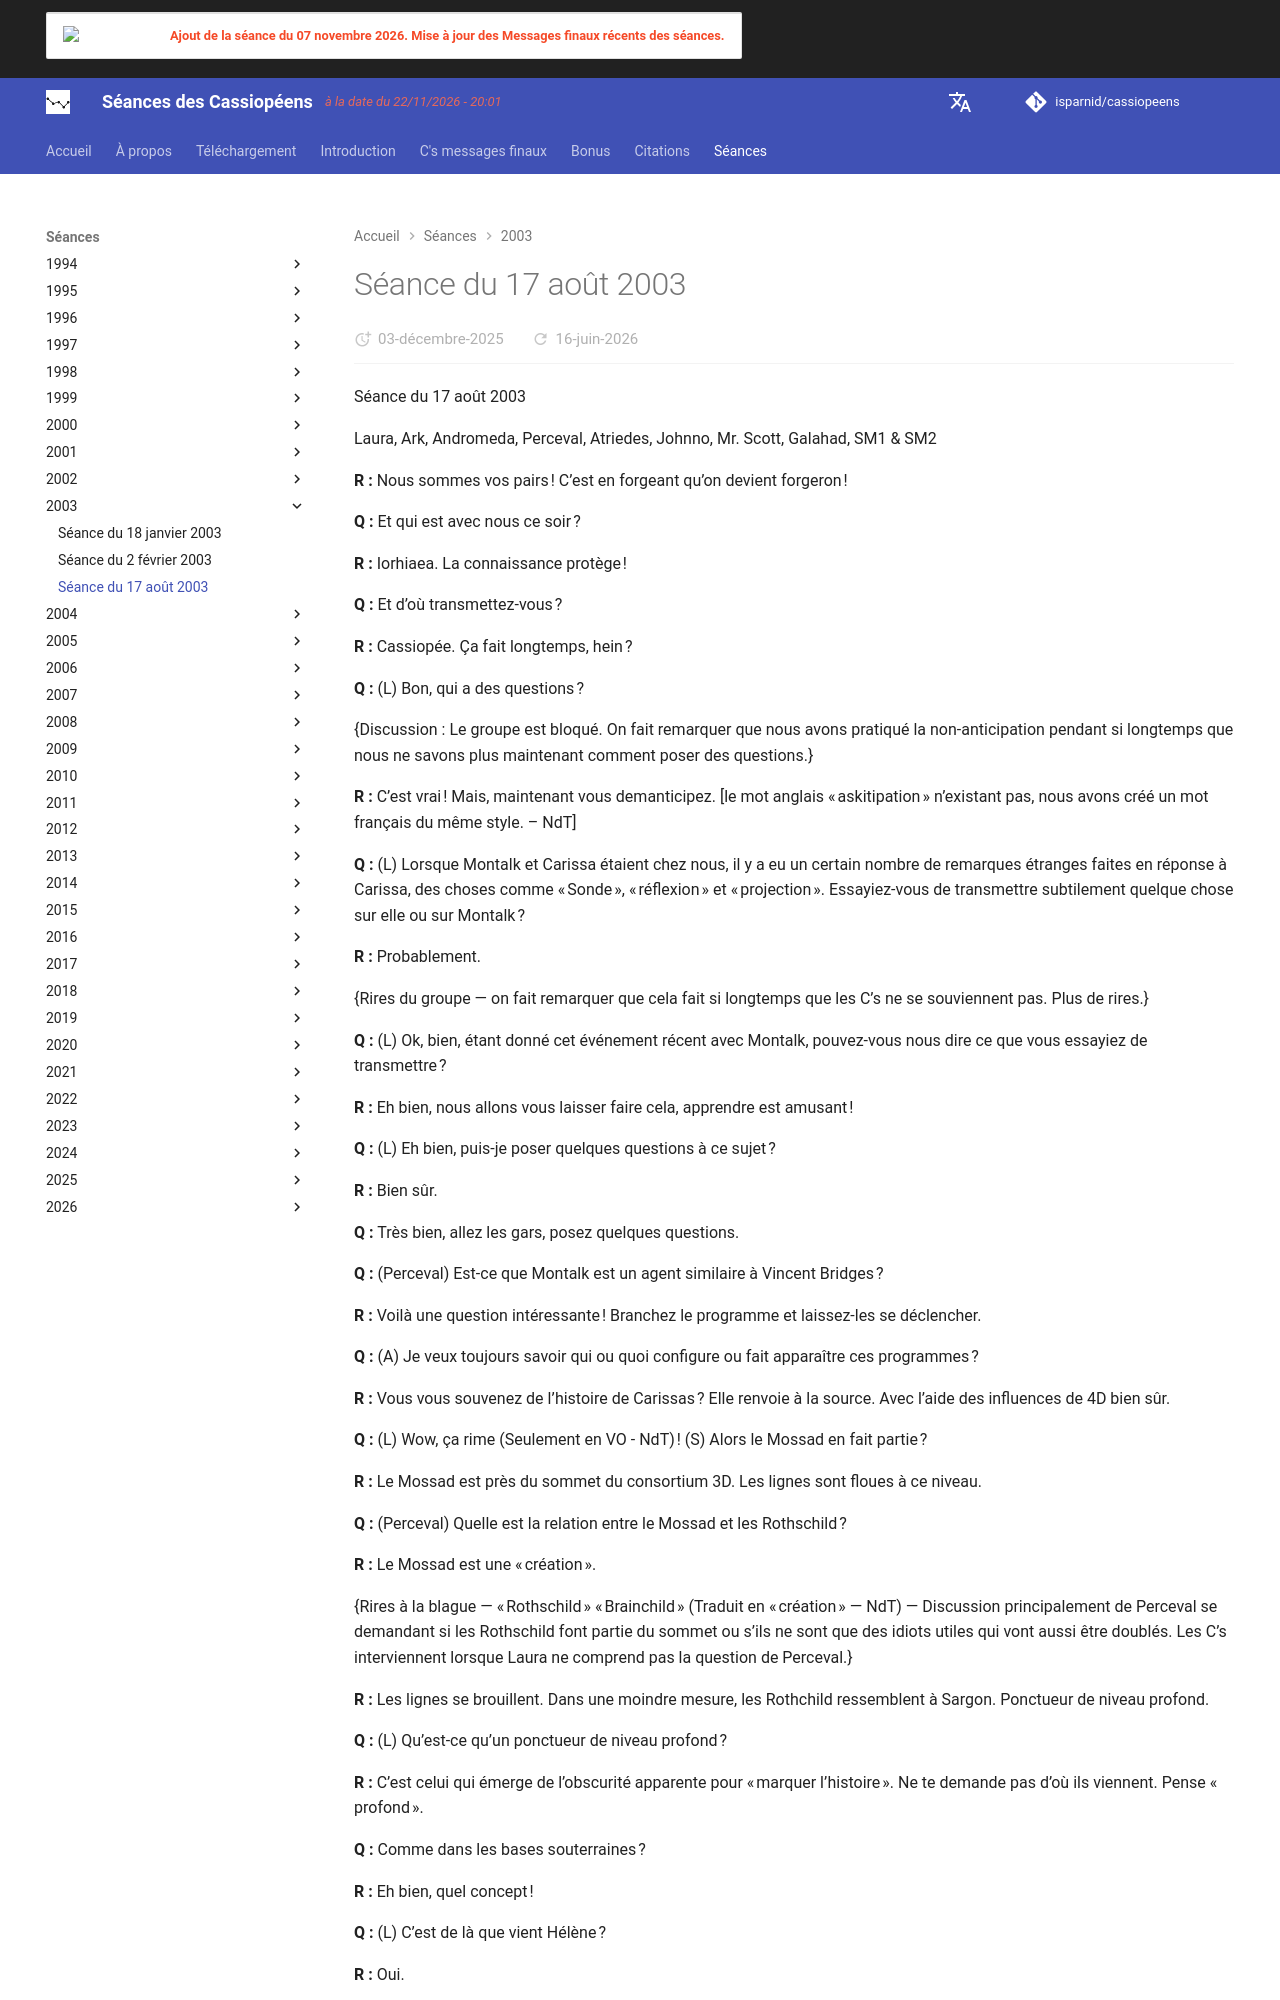

repository: isparnid/cassiopeens · page: séances/2003/2003-08-17/index.html · generator: mkdocs

---
title: "Séance du 17 août 2003"
date:
  created: 2026-01-24
  updated: 2026-01-24
---

# Séance du 17 août 2003

Séance du 17 août 2003

Laura, Ark, Andromeda, Perceval, Atriedes, Johnno, Mr. Scott, Galahad, SM1 & SM2

**R :** Nous sommes vos pairs ! C’est en forgeant qu’on devient forgeron !

**Q :** Et qui est avec nous ce soir ?

**R :** Iorhiaea. La connaissance protège !

**Q :** Et d’où transmettez-vous ?

**R :** Cassiopée. Ça fait longtemps, hein ?

**Q :** (L) Bon, qui a des questions ?

{Discussion : Le groupe est bloqué. On fait remarquer que nous avons pratiqué la non-anticipation pendant si longtemps que nous ne savons plus maintenant comment poser des questions.}

**R :** C’est vrai ! Mais, maintenant vous demanticipez. [le mot anglais « askitipation » n’existant pas, nous avons créé un mot français du même style. – NdT]

**Q :** (L) Lorsque Montalk et Carissa étaient chez nous, il y a eu un certain nombre de remarques étranges faites en réponse à Carissa, des choses comme « Sonde », « réflexion » et « projection ». Essayiez-vous de transmettre subtilement quelque chose sur elle ou sur Montalk ?

**R :** Probablement.

{Rires du groupe — on fait remarquer que cela fait si longtemps que les C’s ne se souviennent pas. Plus de rires.}

**Q :** (L) Ok, bien, étant donné cet événement récent avec Montalk, pouvez-vous nous dire ce que vous essayiez de transmettre ?

**R :** Eh bien, nous allons vous laisser faire cela, apprendre est amusant !

**Q :** (L) Eh bien, puis-je poser quelques questions à ce sujet ?

**R :** Bien sûr.

**Q :** Très bien, allez les gars, posez quelques questions.

**Q :** (Perceval) Est-ce que Montalk est un agent similaire à Vincent Bridges ?

**R :** Voilà une question intéressante ! Branchez le programme et laissez-les se déclencher.

**Q :** (A) Je veux toujours savoir qui ou quoi configure ou fait apparaître ces programmes ?

**R :** Vous vous souvenez de l’histoire de Carissas ? Elle renvoie à la source. Avec l’aide des influences de 4D bien sûr.

**Q :** (L) Wow, ça rime (Seulement en VO - NdT) ! (S) Alors le Mossad en fait partie ?

**R :** Le Mossad est près du sommet du consortium 3D. Les lignes sont floues à ce niveau.

**Q :** (Perceval) Quelle est la relation entre le Mossad et les Rothschild ?

**R :** Le Mossad est une « création ».

{Rires à la blague — « Rothschild » « Brainchild » (Traduit en « création » — NdT) — Discussion principalement de Perceval se demandant si les Rothschild font partie du sommet ou s’ils ne sont que des idiots utiles qui vont aussi être doublés. Les C’s interviennent lorsque Laura ne comprend pas la question de Perceval.}

**R :** Les lignes se brouillent. Dans une moindre mesure, les Rothchild ressemblent à Sargon. Ponctueur de niveau profond.

**Q :** (L) Qu’est-ce qu’un ponctueur de niveau profond ?

**R :** C’est celui qui émerge de l’obscurité apparente pour « marquer l’histoire ». Ne te demande pas d’où ils viennent. Pense « profond ».

**Q :** Comme dans les bases souterraines ?

**R :** Eh bien, quel concept !

**Q :** (L) C’est de là que vient Hélène ?

**R :** Oui.

**Q :** (L) Il n’est donc pas étonnant que personne ne puisse savoir qui… Est-ce l’histoire de Déméter et Perséphone ? Parlent-ils d’aller dans des bases souterraines dans les mythes du monde souterrain ?

**R :** Non. Mélange de concepts… mais bien essayé !

**Q :** (A) Il faut demander comment se comporter avec ce préfet. (L) Qu’est-ce qui se passe avec le préfet ou les personnes à Auch ?
